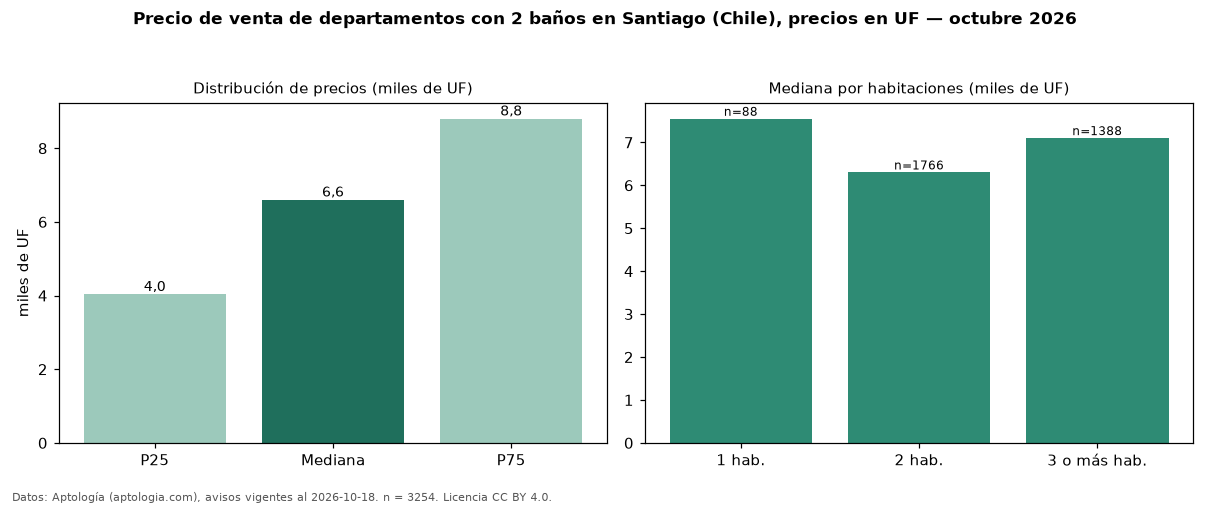

The file beside this chart, header and first rows:
seccion, metrica, valor, moneda, n
filtro, ban2, con 2 baños, , 3254
precio, p25, 4034, UF, 3254
precio, mediana, 6600, UF, 3254
precio, p75, 8800, UF, 3254
precio, minimo, 1560, UF, 3254
precio, maximo, 32000, UF, 3254
m2, mediana_precio_m2, 79.77, UF, 2390
m2, area_mediana_m2, 77.0, m2, 2390
banos, mediana_banos, 2.0, , 
parqueadero, pct_con_parqueadero, 100.0, %, 411
habitaciones, 1, 7550, UF, 88
habitaciones, 2, 6300, UF, 1766
habitaciones, 3+, 7100, UF, 1388
fuente, fecha_datos, 2026-10-18, , 
fuente, atribucion, https://www.aptologia.com/cl/venta/santi…, , 
fuente, licencia, CC BY 4.0, , 
